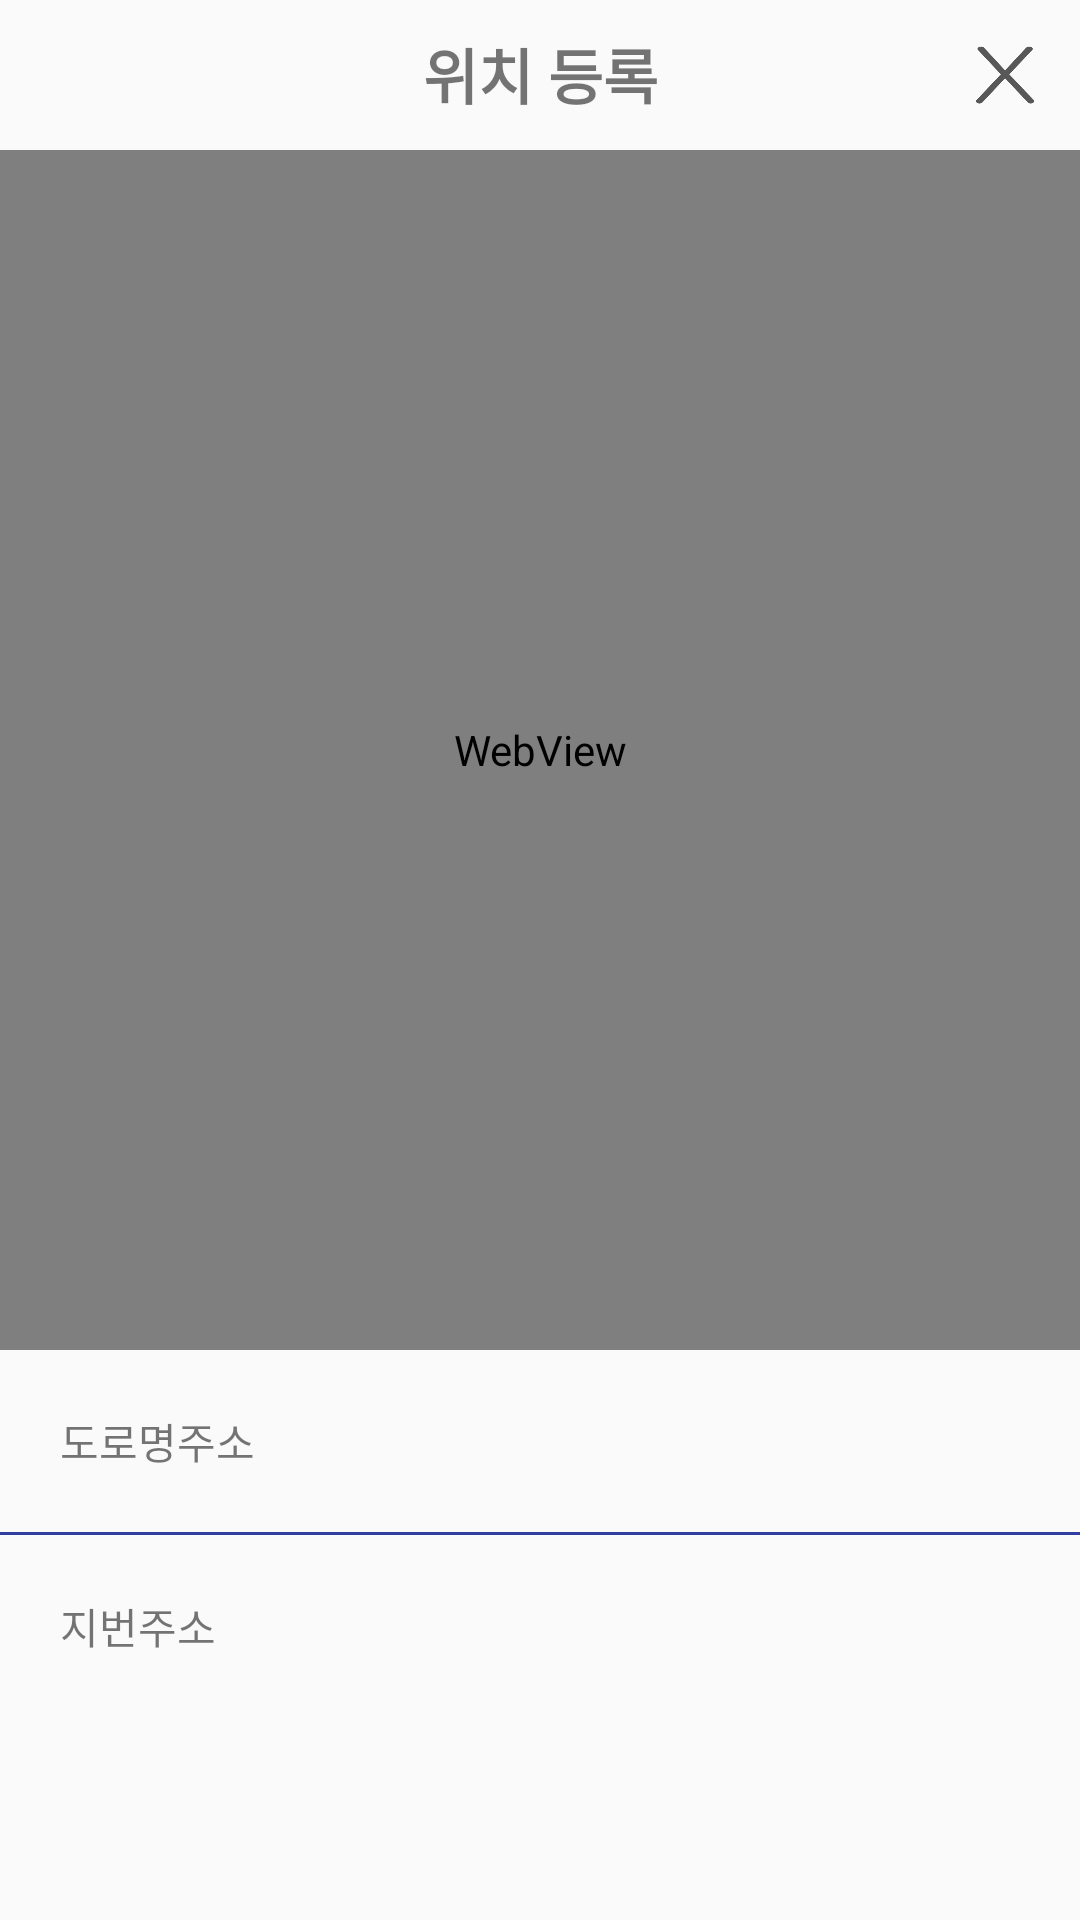

Here is an Android app screen rendered from its layout file. Give the layout XML and the strings, colors and styles it references.
<!-- AndroidManifest.xml: application theme Theme.AppCompat.Light.NoActionBar -->
<!-- res/layout/dialog_select_location.xml -->
<?xml version="1.0" encoding="utf-8"?>
<LinearLayout xmlns:android="http://schemas.android.com/apk/res/android"
    android:layout_width="match_parent"
    android:layout_height="match_parent"
    android:orientation="vertical">

    <FrameLayout
        android:layout_width="match_parent"
        android:layout_height="wrap_content"
        android:padding="10dp">

        <TextView
            android:id="@+id/tv_dialog_select_location_title"
            android:layout_width="match_parent"
            android:layout_height="wrap_content"
            android:gravity="center"
            android:text="위치 등록"
            android:textSize="20sp"
            android:textStyle="bold" />

        <ImageView
            android:id="@+id/btn_cancel_dialog_select_location"
            android:layout_width="30dp"
            android:layout_height="30dp"
            android:layout_gravity="center_vertical|end"
            android:padding="5dp"
            android:src="@drawable/x_black" />

    </FrameLayout>

    <FrameLayout
        android:layout_width="match_parent"
        android:layout_height="400dp">

        <WebView
            android:id="@+id/webview_dialog_select_location"
            android:layout_width="match_parent"
            android:layout_height="400dp" />


        <LinearLayout
            android:layout_width="match_parent"
            android:layout_height="wrap_content"
            android:layout_gravity="bottom"
            android:background="@color/white"
            android:orientation="vertical">


        </LinearLayout>
    </FrameLayout>

    <TextView
        android:id="@+id/tv_dialog_select_location_load_address"
        android:layout_width="match_parent"
        android:layout_height="wrap_content"
        android:padding="20dp"
        android:text="도로명주소"
        android:onClick="selectAddress"/>

    <LinearLayout
        android:layout_width="match_parent"
        android:layout_height="wrap_content"
        android:orientation="vertical"
        android:onClick="selectAddress">

        <View
            android:layout_width="match_parent"
            android:layout_height="1dp"
            android:background="@color/colorPrimaryDark" />

        <TextView
            android:id="@+id/tv_dialog_select_location_address"
            android:layout_width="match_parent"
            android:layout_height="wrap_content"
            android:padding="20dp"
            android:text="지번주소" />
    </LinearLayout>

</LinearLayout>
<!-- resources referenced by this layout -->
<resources>
  <color name="colorPrimaryDark">#303F9F</color>
  <color name="white">#FFFFFF</color>
  <!-- drawable x_black: png bitmap (drawable-hdpi, 1158 bytes) -->
</resources>
